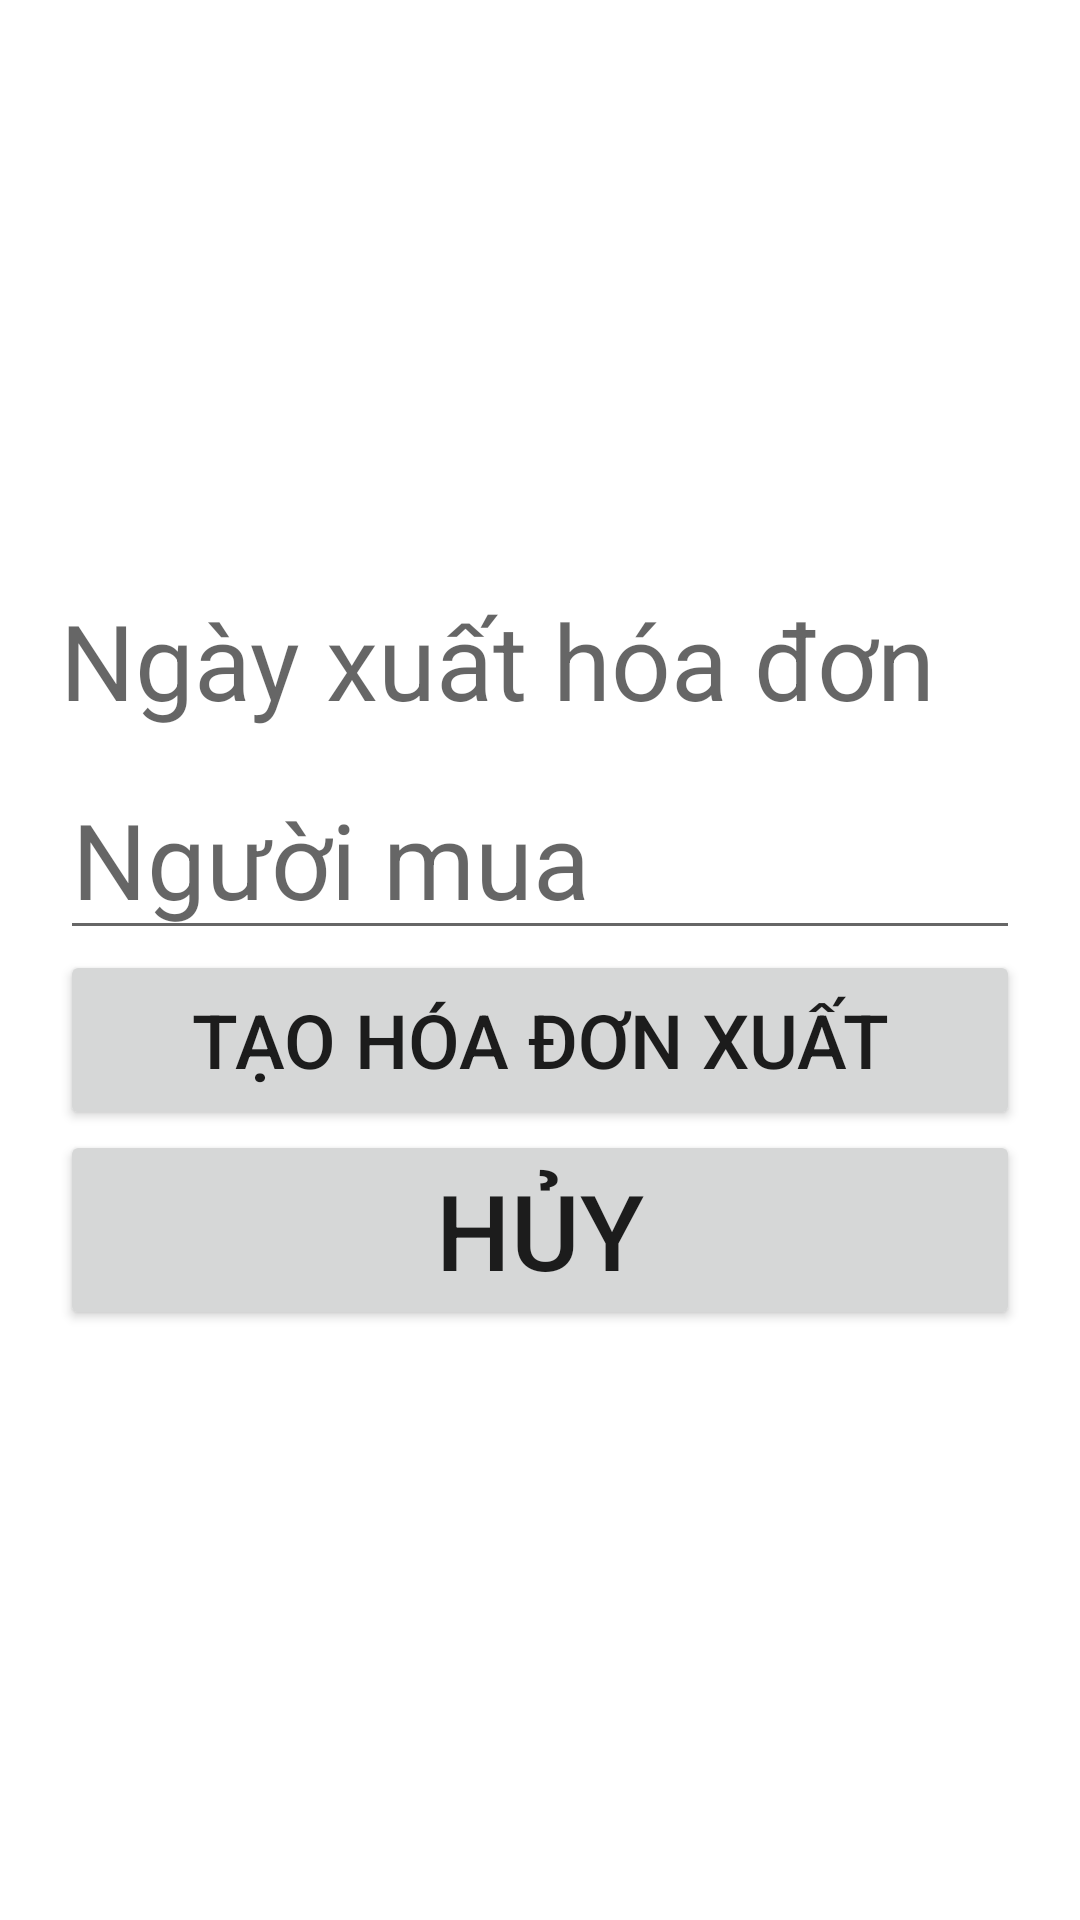

Produce the Android XML layout that renders to this screen, including the resource entries it uses.
<!-- AndroidManifest.xml: application theme Theme.AppQuanLyGiay -->
<!-- res/layout/xuathang.xml -->
<?xml version="1.0" encoding="utf-8"?>
<RelativeLayout xmlns:android="http://schemas.android.com/apk/res/android"
    android:layout_width="match_parent"
    android:layout_height="match_parent"
    xmlns:tools="http://schemas.android.com/tools"
    android:orientation="vertical"
    android:gravity="center"
    android:padding="20dp"
    tools:context=".XuatHang">

    <TextView
        android:id="@+id/TextViewNgayLapHoaDonXuat"
        android:layout_width="320dp"
        android:layout_height="60dp"
        android:ems="10"
        android:hint="Ngày xuất hóa đơn"
        android:inputType="datetime"
        android:textSize="35sp" />

    <ImageButton
        android:id="@+id/buttonTimeXuatHang"
        android:layout_width="match_parent"
        android:layout_height="60dp"
        android:layout_toRightOf="@id/TextViewNgayLapHoaDonXuat"
        android:src="@drawable/calendar" />

    <EditText
        android:id="@+id/editTextNguoiMua"
        android:layout_width="match_parent"
        android:layout_height="60dp"
        android:ems="10"
        android:hint="Người mua"
        android:inputType="textPersonName"
        android:layout_below="@id/buttonTimeXuatHang"
        android:textSize="35sp" />

    <Button
        android:id="@+id/buttonXuatHoaDon"
        android:layout_width="match_parent"
        android:layout_height="60dp"
        android:text="Tạo hóa đơn xuất"
        android:layout_below="@+id/editTextNguoiMua"
        android:textSize="25sp" />

    <Button
        android:id="@+id/buttonHuyTaoHoaDonXuat"
        android:layout_width="match_parent"
        android:layout_height="wrap_content"
        android:layout_below="@+id/buttonXuatHoaDon"
        android:text="Hủy"
        android:textSize="35sp" />

</RelativeLayout>
<!-- resources referenced by this layout -->
<resources>
  <style name="Theme.AppQuanLyGiay" parent="Theme.MaterialComponents.DayNight.DarkActionBar">
          
          <item name="colorPrimary">@color/purple_500</item>
          <item name="colorPrimaryVariant">@color/purple_700</item>
          <item name="colorOnPrimary">@color/white</item>
          
          <item name="colorSecondary">@color/teal_200</item>
          <item name="colorSecondaryVariant">@color/teal_700</item>
          <item name="colorOnSecondary">@color/black</item>
          
          <item name="android:statusBarColor">?attr/colorPrimaryVariant</item>
          
      </style>
  <!-- not gathered from this repository: default colours our renderer supplied (Android Studio template values) -->
  <color name="purple_500">#FF6200EE</color>
  <color name="purple_700">#FF3700B3</color>
  <color name="teal_200">#FF03DAC5</color>
  <color name="teal_700">#FF018786</color>
  <color name="black">#FF000000</color>
  <color name="white">#FFFFFFFF</color>
</resources>
